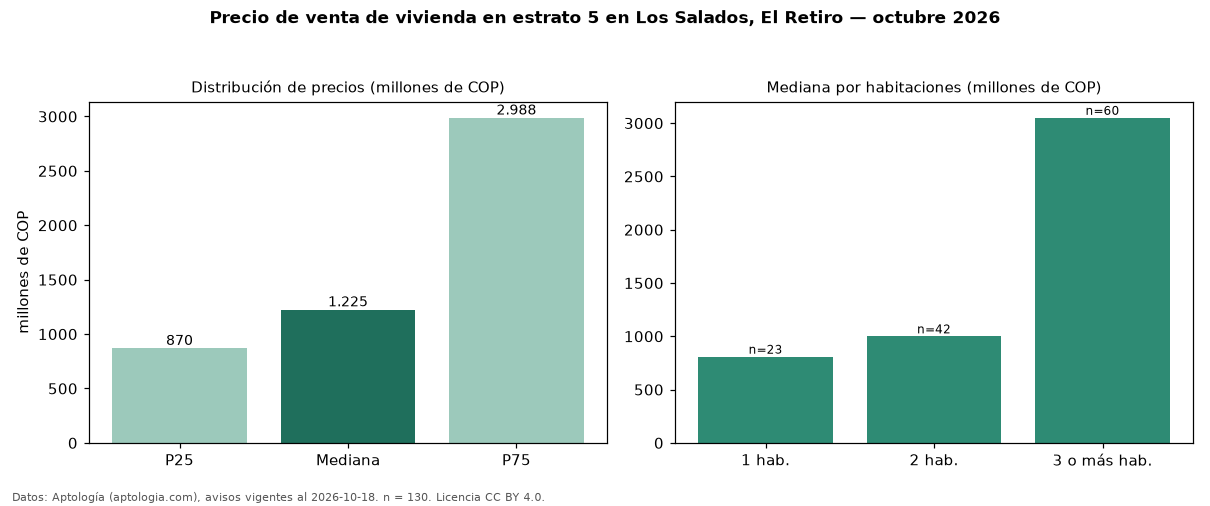

Source data for this figure (header and first rows):
seccion, metrica, valor, moneda, n
precio, p25, 870000000, COP, 130
precio, mediana, 1225000000, COP, 130
precio, p75, 2987500000, COP, 130
precio, minimo, 440000000, COP, 130
precio, maximo, 7500000000, COP, 130
m2, mediana_precio_m2, 9523810, COP, 121
m2, area_mediana_m2, 123.0, m2, 121
admin, mediana_admin_mes, 596200, COP, 55
banos, mediana_banos, 3.0, , 
parqueadero, pct_con_parqueadero, 100.0, %, 124
estrato, estrato_mas_frecuente, 5, , 130
habitaciones, 1, 809000000, COP, 23
habitaciones, 2, 1000000000, COP, 42
habitaciones, 3+, 3050000000, COP, 60
fuente, fecha_datos, 2026-10-18, , 
fuente, atribucion, https://www.aptologia.com/venta/el-retir…, , 
fuente, licencia, CC BY 4.0, , 
